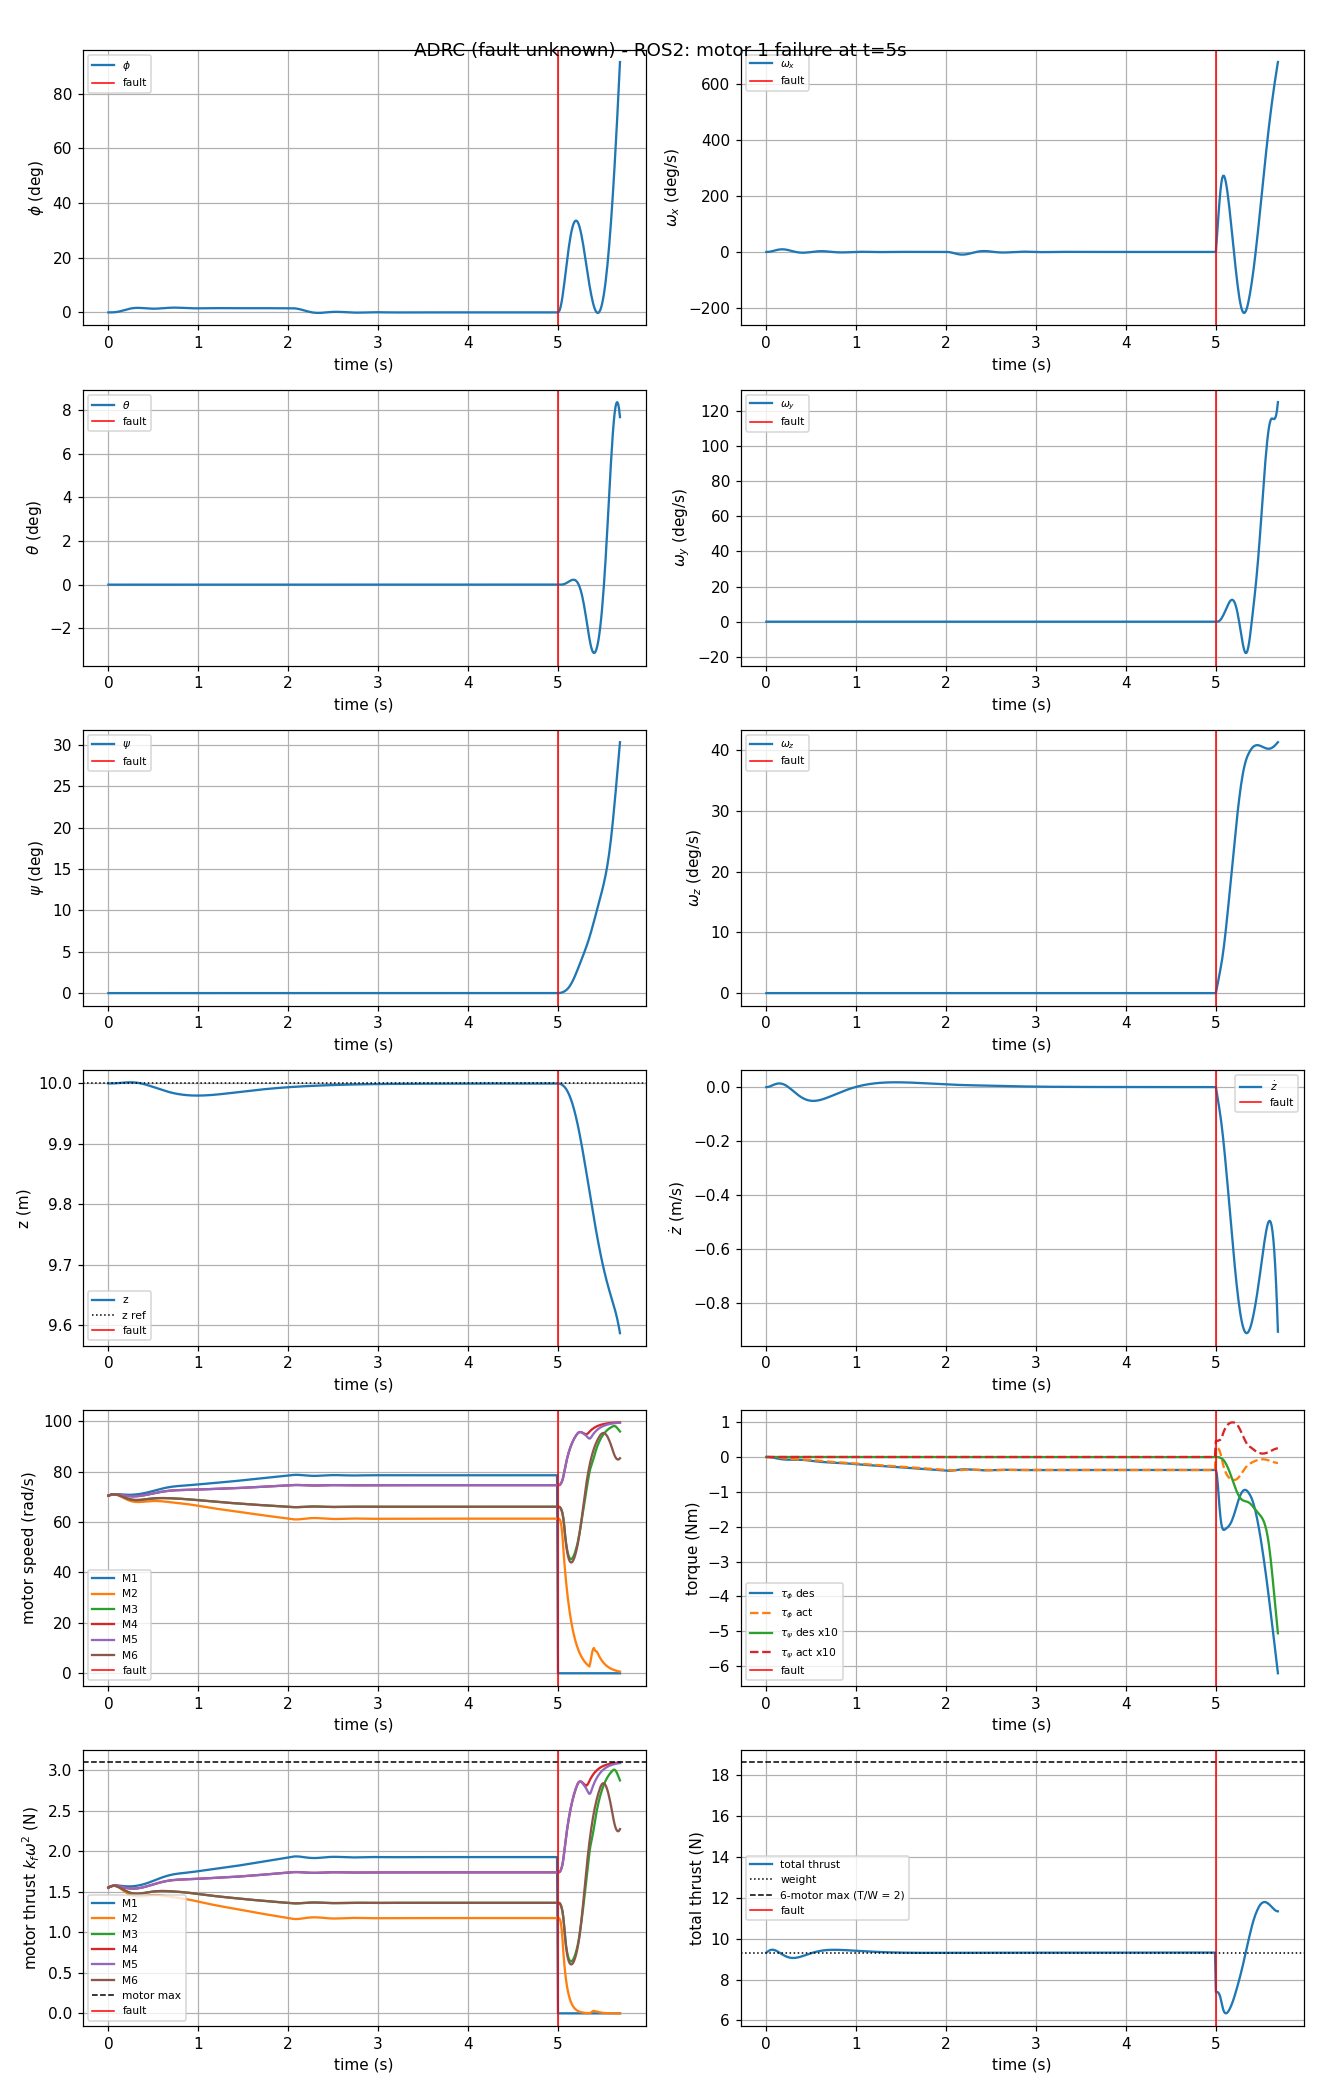

The data file committed next to this chart (first rows):
t, phi, theta, psi, p, q, r, z, zdot, w1, w2, w3, w4, w5, w6, tau_phi_d, tau_theta_d, tau_psi_d, T_d, tau_phi, tau_theta, tau_psi, T
0.000000, 0.000000, 0.000000, 0.000000, 0.000000, 0.000000, 0.000000, 10, 0.000000, 70.44, 70.44, 70.44, 70.44, 70.44, 70.44, 0.000000, 0.000000, 0.000000, 9.692, 0.000000, 0.000000, 0.000000, 9.319
0.01, 0.000000, -0.000000, -0.000000, 0.000000, -0.000000, -0.000000, 10, 0.000188, 70.58, 70.58, 70.58, 70.58, 70.58, 70.58, -0.000000, 0.000000, 0.000000, 9.695, 0.000000, 0.000000, -0.000000, 9.355
0.02, 0.000014, -0.000000, -0.000000, 0.002720, -0.000000, -0.000000, 10, 0.000730, 70.7, 70.7, 70.7, 70.7, 70.7, 70.7, -0.000341, 0.000000, 0.000000, 9.675, 0.000000, 0.000000, -0.000000, 9.387
0.03, 0.000068, -0.000000, -0.000000, 0.008154, -0.000000, -0.000000, 10, 0.001585, 70.8, 70.8, 70.8, 70.8, 70.8, 70.8, -0.001578, 0.000000, 0.000000, 9.638, -0.000032, 0.000000, -0.000000, 9.414
0.04, 0.000190, -0.000000, -0.000000, 0.01621, -0.000000, -0.000000, 10, 0.002694, 70.89, 70.88, 70.88, 70.88, 70.88, 70.88, -0.003969, 0.000000, 0.000000, 9.589, -0.000178, -0.000000, -0.000000, 9.435
0.05, 0.000405, -0.000000, -0.000000, 0.02665, -0.000000, -0.000000, 10, 0.003990, 70.95, 70.92, 70.93, 70.94, 70.94, 70.93, -0.007488, 0.000000, 0.000000, 9.532, -0.000536, -0.000000, -0.000000, 9.45
0.06, 0.000734, -0.000000, -0.000000, 0.03911, -0.000000, -0.000000, 10, 0.005404, 70.99, 70.94, 70.95, 70.98, 70.98, 70.95, -0.01193, 0.000000, 0.000000, 9.471, -0.001195, -0.000000, -0.000000, 9.458
0.07, 0.001196, -0.000000, -0.000000, 0.05309, -0.000000, -0.000000, 10, 0.006866, 71.02, 70.92, 70.94, 70.99, 70.99, 70.94, -0.01704, -0.000000, 0.000000, 9.407, -0.002216, -0.000000, -0.000000, 9.459
0.08, 0.001804, 0.000000, -0.000000, 0.06805, -0.000000, -0.000000, 10, 0.008307, 71.03, 70.87, 70.91, 70.99, 70.99, 70.91, -0.02253, -0.000000, 0.000000, 9.344, -0.003630, -0.000000, -0.000000, 9.454
0.09, 0.002563, 0.000000, -0.000000, 0.08339, -0.000000, -0.000000, 10, 0.009666, 71.04, 70.79, 70.85, 70.97, 70.97, 70.85, -0.02817, -0.000000, 0.000000, 9.283, -0.005438, -0.000000, -0.000000, 9.444
0.1, 0.003476, 0.000000, -0.000000, 0.09854, -0.000000, -0.000000, 10, 0.01089, 71.03, 70.68, 70.77, 70.94, 70.94, 70.77, -0.03378, -0.000000, 0.000000, 9.226, -0.007618, -0.000000, -0.000000, 9.428
0.11, 0.004536, -0.000000, -0.000000, 0.113, -0.000000, -0.000000, 10, 0.01193, 71.01, 70.55, 70.67, 70.9, 70.9, 70.67, -0.03923, 0.000000, 0.000000, 9.173, -0.01013, -0.000000, -0.000000, 9.409
0.12, 0.005735, -0.000000, -0.000000, 0.1262, -0.000000, -0.000000, 10, 0.01275, 70.99, 70.4, 70.55, 70.84, 70.84, 70.55, -0.04443, 0.000000, 0.000000, 9.124, -0.01293, 0.000000, -0.000000, 9.386
0.13, 0.007059, -0.000000, -0.000000, 0.1378, -0.000000, -0.000000, 10, 0.01331, 70.97, 70.24, 70.42, 70.78, 70.78, 70.42, -0.04931, 0.000000, 0.000000, 9.081, -0.01597, 0.000000, -0.000000, 9.361
0.14, 0.008490, -0.000000, -0.000000, 0.1476, -0.000000, -0.000000, 10, 0.0136, 70.94, 70.06, 70.28, 70.72, 70.72, 70.28, -0.05384, 0.000000, 0.000000, 9.044, -0.01919, 0.000000, -0.000000, 9.334
0.15, 0.01001, -0.000000, -0.000000, 0.1551, -0.000000, -0.000000, 10, 0.0136, 70.91, 69.88, 70.14, 70.65, 70.65, 70.14, -0.05798, 0.000000, 0.000000, 9.013, -0.02253, 0.000000, -0.000000, 9.306
0.16, 0.01159, -0.000000, -0.000000, 0.1603, -0.000000, -0.000000, 10, 0.01331, 70.88, 69.69, 69.99, 70.59, 70.59, 69.99, -0.06172, 0.000000, 0.000000, 8.987, -0.02596, 0.000000, -0.000000, 9.278
0.17, 0.01321, -0.000000, -0.000000, 0.1631, -0.000000, -0.000000, 10, 0.01272, 70.85, 69.5, 69.84, 70.52, 70.52, 69.84, -0.06504, 0.000000, 0.000000, 8.967, -0.02941, 0.000000, -0.000000, 9.25
0.18, 0.01485, -0.000000, -0.000000, 0.1635, -0.000000, -0.000000, 10, 0.01183, 70.83, 69.32, 69.7, 70.46, 70.46, 69.7, -0.06794, 0.000000, 0.000000, 8.953, -0.03285, 0.000000, -0.000000, 9.223
0.19, 0.01648, -0.000000, -0.000000, 0.1614, -0.000000, -0.000000, 10, 0.01066, 70.81, 69.14, 69.56, 70.4, 70.4, 69.56, -0.07042, 0.000000, 0.000000, 8.943, -0.03624, 0.000000, -0.000000, 9.197
0.2, 0.01807, -0.000000, -0.000000, 0.1571, -0.000000, -0.000000, 10, 0.009231, 70.79, 68.97, 69.43, 70.34, 70.34, 69.43, -0.07249, 0.000000, 0.000000, 8.939, -0.03953, 0.000000, -0.000000, 9.173
0.21, 0.01962, -0.000000, -0.000000, 0.1505, -0.000000, -0.000000, 10, 0.007549, 70.78, 68.81, 69.31, 70.29, 70.29, 69.31, -0.07417, 0.000000, 0.000000, 8.938, -0.04271, 0.000000, -0.000000, 9.15
0.22, 0.02108, -0.000000, -0.000000, 0.142, -0.000000, -0.000000, 10, 0.005638, 70.77, 68.66, 69.19, 70.25, 70.25, 69.19, -0.07548, 0.000000, 0.000000, 8.942, -0.04573, 0.000000, -0.000000, 9.13
0.23, 0.02245, -0.000000, -0.000000, 0.1318, -0.000000, -0.000000, 10, 0.003524, 70.77, 68.52, 69.09, 70.22, 70.22, 69.09, -0.07645, 0.000000, 0.000000, 8.95, -0.04859, 0.000000, -0.000000, 9.112
0.24, 0.02372, -0.000000, -0.000000, 0.1201, -0.000000, -0.000000, 10, 0.001230, 70.77, 68.4, 69, 70.19, 70.19, 69, -0.07711, 0.000000, 0.000000, 8.96, -0.05127, 0.000000, -0.000000, 9.096
0.25, 0.02486, -0.000000, -0.000000, 0.1072, -0.000000, -0.000000, 10, -0.001216, 70.78, 68.29, 68.92, 70.17, 70.17, 68.92, -0.07752, 0.000000, 0.000000, 8.974, -0.05374, 0.000000, -0.000000, 9.083
0.26, 0.02586, -0.000000, -0.000000, 0.09336, -0.000000, -0.000000, 10, -0.003788, 70.79, 68.19, 68.85, 70.15, 70.15, 68.85, -0.07771, 0.000000, 0.000000, 8.99, -0.05602, 0.000000, -0.000000, 9.073
0.27, 0.02673, -0.000000, -0.000000, 0.07897, -0.000000, -0.000000, 10, -0.006459, 70.81, 68.11, 68.8, 70.15, 70.15, 68.8, -0.07773, 0.000000, 0.000000, 9.008, -0.05809, 0.000000, -0.000000, 9.065
0.28, 0.02745, -0.000000, -0.000000, 0.0643, -0.000000, -0.000000, 10, -0.009203, 70.83, 68.05, 68.76, 70.15, 70.15, 68.76, -0.07764, 0.000000, 0.000000, 9.028, -0.05997, 0.000000, -0.000000, 9.06
0.29, 0.02802, -0.000000, -0.000000, 0.04964, -0.000000, -0.000000, 10, -0.01199, 70.86, 67.99, 68.72, 70.16, 70.16, 68.72, -0.07747, 0.000000, 0.000000, 9.049, -0.06165, 0.000000, -0.000000, 9.056
0.3, 0.02844, -0.000000, -0.000000, 0.03529, -0.000000, -0.000000, 10, -0.0148, 70.89, 67.96, 68.7, 70.17, 70.17, 68.7, -0.07729, 0.000000, 0.000000, 9.071, -0.06316, 0.000000, -0.000000, 9.056
0.31, 0.02873, -0.000000, -0.000000, 0.0215, -0.000000, -0.000000, 10, -0.01761, 70.93, 67.93, 68.69, 70.19, 70.19, 68.69, -0.07713, 0.000000, 0.000000, 9.094, -0.0645, 0.000000, -0.000000, 9.057
0.32, 0.02888, -0.000000, -0.000000, 0.008514, -0.000000, -0.000000, 10, -0.02039, 70.97, 67.91, 68.69, 70.22, 70.22, 68.69, -0.07705, -0.000000, 0.000000, 9.117, -0.0657, 0.000000, -0.000000, 9.061
0.33, 0.02891, -0.000000, -0.000000, -0.003450, -0.000000, -0.000000, 10, -0.02313, 71.01, 67.91, 68.7, 70.25, 70.25, 68.7, -0.07707, -0.000000, 0.000000, 9.14, -0.06678, 0.000000, -0.000000, 9.066
0.34, 0.02882, -0.000000, -0.000000, -0.01421, -0.000000, -0.000000, 10, -0.0258, 71.06, 67.91, 68.72, 70.29, 70.29, 68.72, -0.07724, -0.000000, 0.000000, 9.164, -0.06775, 0.000000, -0.000000, 9.073
0.35, 0.02863, -0.000000, -0.000000, -0.02362, -0.000000, -0.000000, 10, -0.02839, 71.11, 67.93, 68.74, 70.33, 70.33, 68.74, -0.07759, -0.000000, 0.000000, 9.187, -0.06865, 0.000000, -0.000000, 9.082
0.36, 0.02836, 0.000000, -0.000000, -0.03157, -0.000000, -0.000000, 10, -0.03088, 71.17, 67.95, 68.77, 70.38, 70.38, 68.77, -0.07814, -0.000000, 0.000000, 9.21, -0.0695, -0.000000, -0.000000, 9.092
0.37, 0.02801, 0.000000, -0.000000, -0.03797, -0.000000, -0.000000, 10, -0.03325, 71.23, 67.97, 68.8, 70.43, 70.43, 68.8, -0.07891, -0.000000, 0.000000, 9.232, -0.07032, -0.000000, -0.000000, 9.103
0.38, 0.02761, 0.000000, -0.000000, -0.04279, -0.000000, -0.000000, 9.999, -0.03551, 71.3, 68, 68.84, 70.49, 70.49, 68.84, -0.07993, -0.000000, 0.000000, 9.254, -0.07113, -0.000000, 0.000000, 9.115
0.39, 0.02716, 0.000000, -0.000000, -0.04603, -0.000000, -0.000000, 9.999, -0.03762, 71.36, 68.03, 68.88, 70.55, 70.55, 68.88, -0.08119, -0.000000, 0.000000, 9.275, -0.07196, -0.000000, 0.000000, 9.128
0.4, 0.02669, 0.000000, -0.000000, -0.0477, -0.000000, -0.000000, 9.999, -0.0396, 71.44, 68.07, 68.92, 70.61, 70.61, 68.92, -0.0827, -0.000000, 0.000000, 9.295, -0.07283, -0.000000, 0.000000, 9.142
0.41, 0.02622, 0.000000, -0.000000, -0.04786, -0.000000, -0.000000, 9.998, -0.04142, 71.51, 68.1, 68.97, 70.67, 70.67, 68.97, -0.08446, -0.000000, 0.000000, 9.314, -0.07377, -0.000000, 0.000000, 9.157
0.42, 0.02575, 0.000000, -0.000000, -0.0466, -0.000000, -0.000000, 9.998, -0.04308, 71.59, 68.13, 69.02, 70.74, 70.74, 69.02, -0.08646, -0.000000, 0.000000, 9.332, -0.07478, -0.000000, 0.000000, 9.172
0.43, 0.0253, 0.000000, -0.000000, -0.04403, -0.000000, -0.000000, 9.997, -0.04459, 71.67, 68.17, 69.06, 70.81, 70.81, 69.06, -0.08869, -0.000000, 0.000000, 9.349, -0.07588, -0.000000, 0.000000, 9.187
0.44, 0.02488, 0.000000, -0.000000, -0.04029, -0.000000, -0.000000, 9.997, -0.04594, 71.75, 68.2, 69.11, 70.88, 70.88, 69.11, -0.09113, -0.000000, 0.000000, 9.365, -0.07709, -0.000000, 0.000000, 9.202
0.45, 0.0245, 0.000000, -0.000000, -0.03553, -0.000000, -0.000000, 9.997, -0.04712, 71.84, 68.23, 69.15, 70.96, 70.96, 69.15, -0.09377, -0.000000, 0.000000, 9.38, -0.07842, -0.000000, 0.000000, 9.218
0.46, 0.02417, 0.000000, -0.000000, -0.0299, -0.000000, -0.000000, 9.996, -0.04814, 71.93, 68.25, 69.19, 71.03, 71.03, 69.19, -0.09657, -0.000000, 0.000000, 9.393, -0.07987, -0.000000, 0.000000, 9.233
0.47, 0.02391, 0.000000, -0.000000, -0.0236, -0.000000, -0.000000, 9.996, -0.049, 72.02, 68.28, 69.23, 71.1, 71.1, 69.23, -0.09952, -0.000000, 0.000000, 9.406, -0.08145, -0.000000, 0.000000, 9.248
0.48, 0.02371, 0.000000, -0.000000, -0.01679, -0.000000, -0.000000, 9.995, -0.0497, 72.12, 68.29, 69.27, 71.18, 71.18, 69.27, -0.1026, -0.000000, 0.000000, 9.417, -0.08315, -0.000000, 0.000000, 9.263
0.49, 0.02358, 0.000000, -0.000000, -0.009660, -0.000000, -0.000000, 9.995, -0.05024, 72.21, 68.31, 69.3, 71.26, 71.26, 69.3, -0.1057, 0.000000, 0.000000, 9.428, -0.08499, -0.000000, 0.000000, 9.278
0.5, 0.02352, 0.000000, -0.000000, -0.002393, -0.000000, -0.000000, 9.994, -0.05063, 72.31, 68.32, 69.34, 71.33, 71.33, 69.34, -0.1089, 0.000000, 0.000000, 9.437, -0.08695, -0.000000, 0.000000, 9.292
0.51, 0.02353, 0.000000, -0.000000, 0.004839, -0.000000, -0.000000, 9.994, -0.05088, 72.4, 68.32, 69.36, 71.41, 71.41, 69.36, -0.1122, 0.000000, 0.000000, 9.445, -0.08903, -0.000000, 0.000000, 9.306
0.52, 0.02362, 0.000000, -0.000000, 0.01187, -0.000000, -0.000000, 9.993, -0.05098, 72.5, 68.32, 69.39, 71.48, 71.48, 69.39, -0.1154, 0.000000, 0.000000, 9.453, -0.09122, -0.000000, -0.000000, 9.319
0.53, 0.02377, 0.000000, -0.000000, 0.01855, -0.000000, -0.000000, 9.993, -0.05095, 72.6, 68.32, 69.41, 71.55, 71.55, 69.41, -0.1186, 0.000000, 0.000000, 9.459, -0.09351, -0.000000, -0.000000, 9.331
0.54, 0.02399, 0.000000, -0.000000, 0.02474, -0.000000, -0.000000, 9.992, -0.05079, 72.7, 68.31, 69.43, 71.62, 71.62, 69.43, -0.1218, 0.000000, 0.000000, 9.465, -0.09588, -0.000000, -0.000000, 9.344
0.55, 0.02427, 0.000000, -0.000000, 0.03032, -0.000000, -0.000000, 9.992, -0.0505, 72.79, 68.29, 69.45, 71.69, 71.69, 69.45, -0.1249, 0.000000, 0.000000, 9.469, -0.09834, -0.000000, -0.000000, 9.355
0.56, 0.0246, 0.000000, -0.000000, 0.03518, -0.000000, -0.000000, 9.991, -0.0501, 72.89, 68.28, 69.46, 71.76, 71.76, 69.46, -0.1279, 0.000000, 0.000000, 9.473, -0.1009, 0.000000, -0.000000, 9.366
0.57, 0.02498, -0.000000, -0.000000, 0.03925, -0.000000, -0.000000, 9.991, -0.04959, 72.98, 68.25, 69.47, 71.83, 71.83, 69.47, -0.1308, 0.000000, 0.000000, 9.476, -0.1034, 0.000000, -0.000000, 9.376
0.58, 0.02539, -0.000000, -0.000000, 0.04246, -0.000000, -0.000000, 9.99, -0.04897, 73.07, 68.23, 69.47, 71.89, 71.89, 69.47, -0.1335, 0.000000, 0.000000, 9.479, -0.106, 0.000000, -0.000000, 9.385
0.59, 0.02583, -0.000000, -0.000000, 0.04477, -0.000000, -0.000000, 9.99, -0.04826, 73.16, 68.2, 69.48, 71.96, 71.96, 69.48, -0.1361, 0.000000, 0.000000, 9.481, -0.1086, 0.000000, -0.000000, 9.394
... 510 more rows
